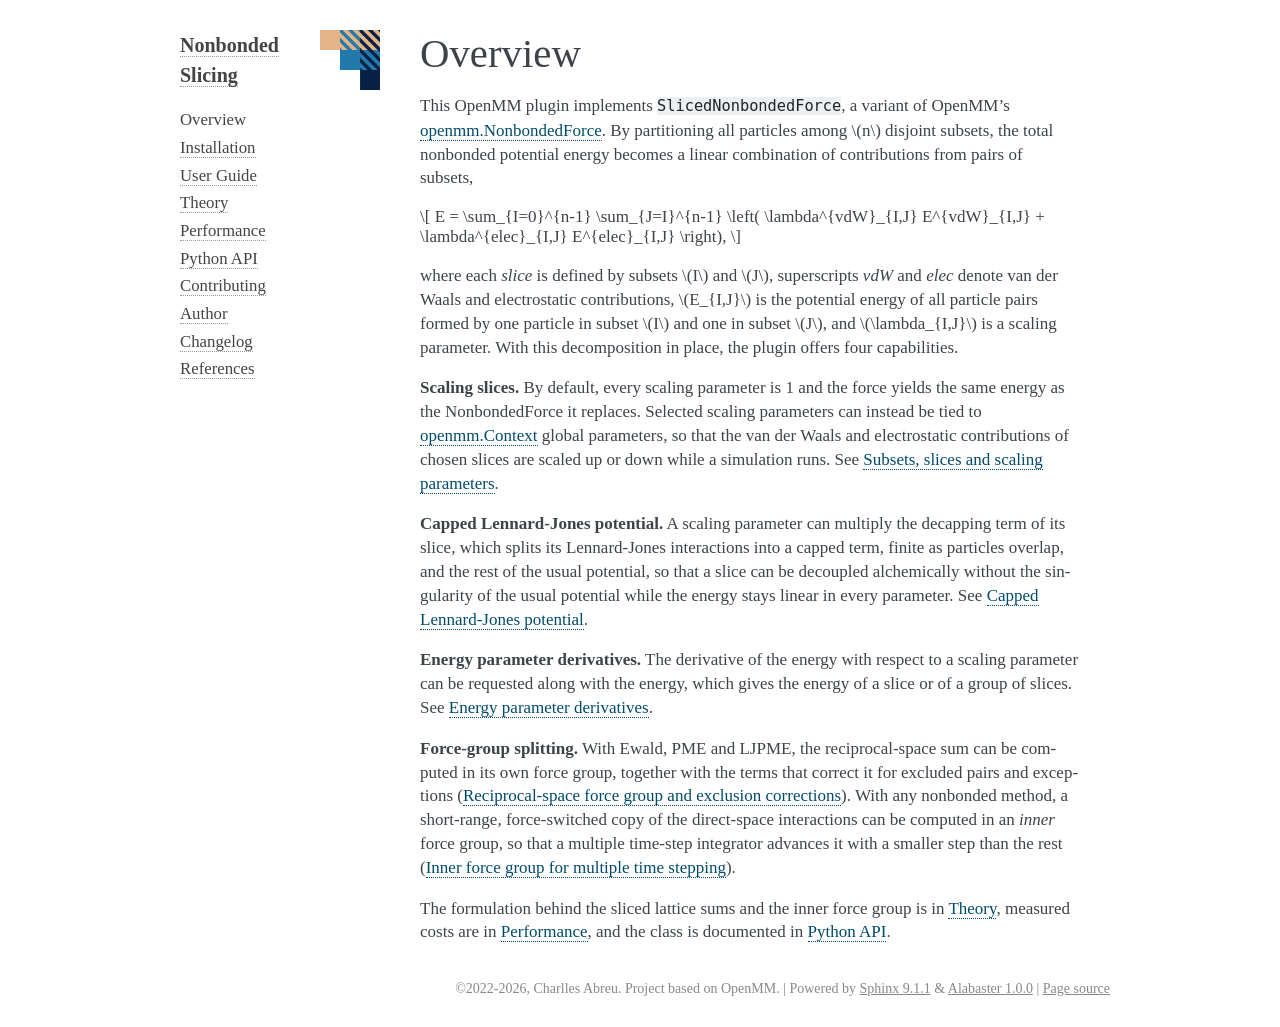

repository: craabreu/openmm-nonbonded-slicing · page: docs/overview.html · generator: sphinx

# Overview

This OpenMM plugin implements `SlicedNonbondedForce`, a variant of OpenMM's {OpenMM}`NonbondedForce`.
By partitioning all particles among $n$ disjoint subsets, the total nonbonded potential energy becomes a
linear combination of contributions from pairs of subsets,

$$
E = \sum_{I=0}^{n-1} \sum_{J=I}^{n-1}
\left( \lambda^{vdW}_{I,J} E^{vdW}_{I,J} + \lambda^{elec}_{I,J} E^{elec}_{I,J} \right),
$$

where each *slice* is defined by subsets $I$ and $J$, superscripts *vdW* and *elec* denote van der Waals
and electrostatic contributions, $E_{I,J}$ is the potential energy of all particle pairs formed by one
particle in subset $I$ and one in subset $J$, and $\lambda_{I,J}$ is a scaling parameter. With this
decomposition in place, the plugin offers four capabilities.

**Scaling slices.** By default, every scaling parameter is 1 and the force yields the same energy as the
NonbondedForce it replaces. Selected scaling parameters can instead be tied to {OpenMM}`Context` global
parameters, so that the van der Waals and electrostatic contributions of chosen slices are scaled up or
down while a simulation runs. See {doc}`guide/slicing`.

**Capped Lennard-Jones potential.** A scaling parameter can multiply the decapping term of its slice, which
splits its Lennard-Jones interactions into a capped term, finite as particles overlap, and the rest of the
usual potential, so that a slice can be decoupled alchemically without the singularity of the usual
potential while the energy stays linear in every parameter. See {doc}`guide/decapping`.

**Energy parameter derivatives.** The derivative of the energy with respect to a scaling parameter can be
requested along with the energy, which gives the energy of a slice or of a group of slices. See
{doc}`guide/derivatives`.

**Force-group splitting.** With Ewald, PME and LJPME, the reciprocal-space sum can be computed in its own
force group, together with the terms that correct it for excluded pairs and exceptions
({doc}`guide/reciprocal`). With any nonbonded method, a short-range, force-switched copy of the
direct-space interactions can be computed in an *inner* force group, so that a multiple time-step
integrator advances it with a smaller step than the rest ({doc}`guide/mts`).

The formulation behind the sliced lattice sums and the inner force group is in {doc}`theory`, measured
costs are in {doc}`performance`, and the class is documented in {doc}`pythonapi/index`.
